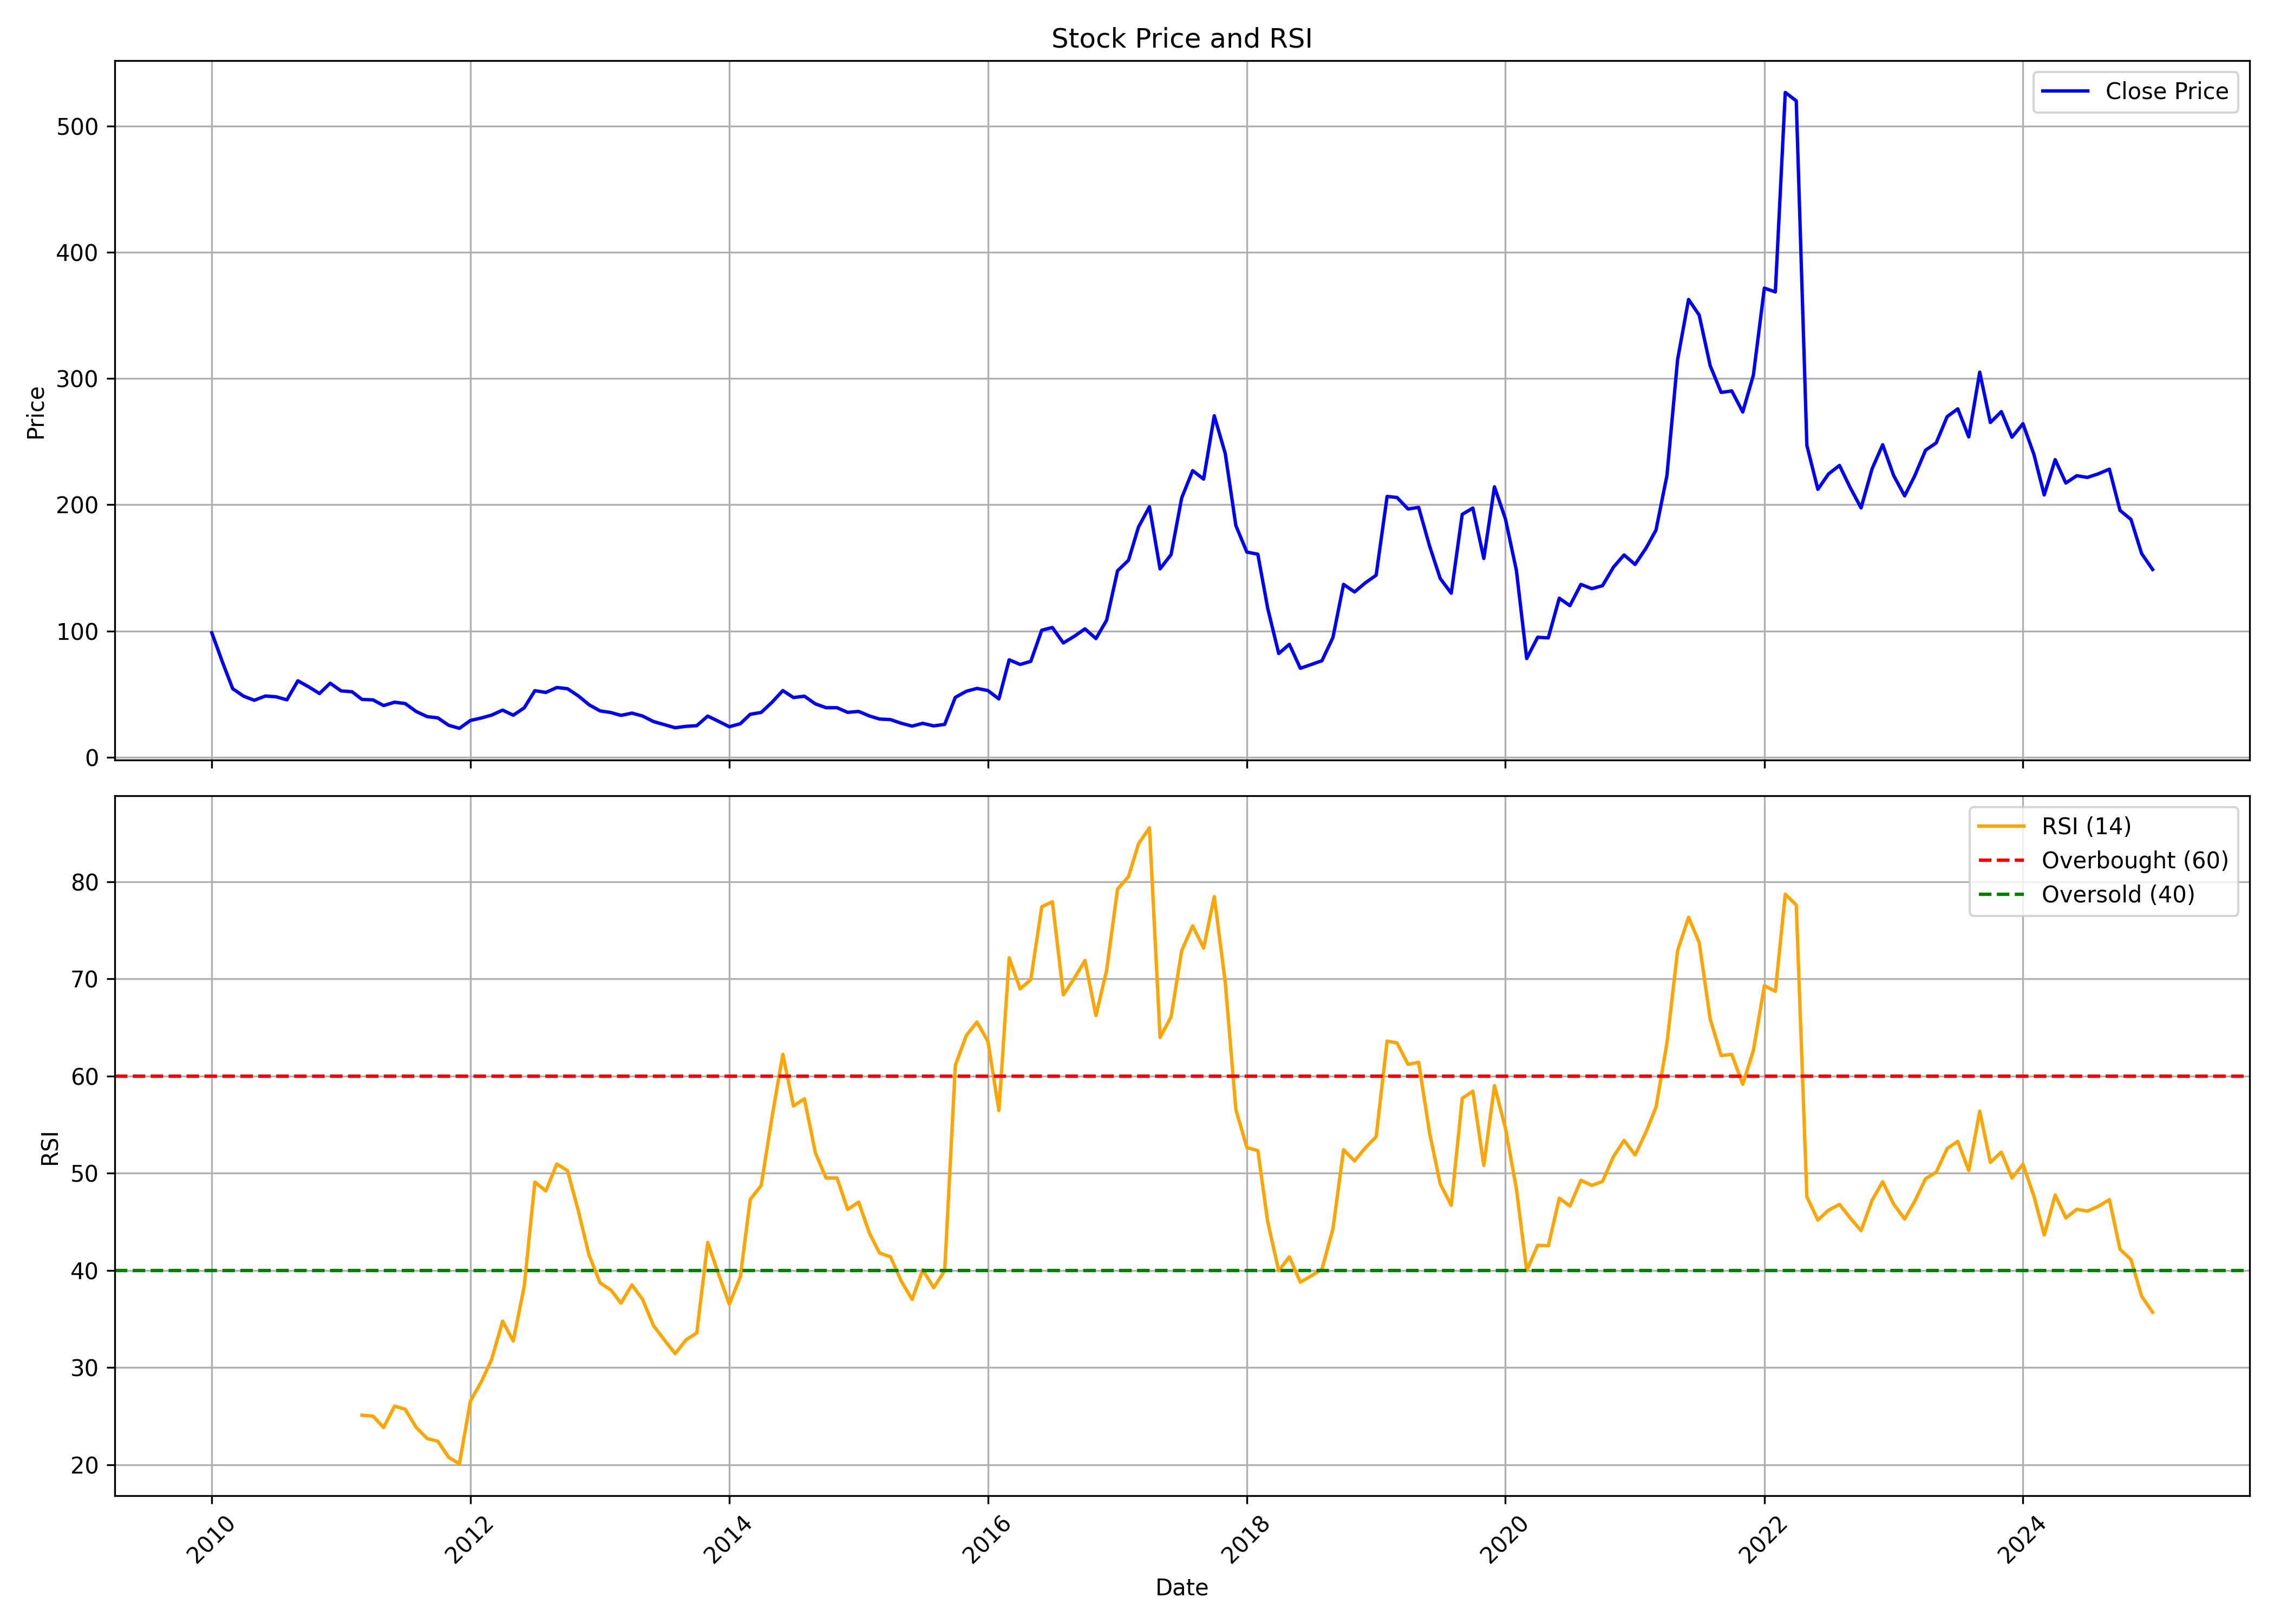

The file beside this chart, header and first rows:
, date, symbol, open, high, low, close, volume, rsi
0, 2010-01-01, DHAMPURSUG, 102.8, 120.4, 92.77, 98.63, 13625354, 
1, 2010-02-01, DHAMPURSUG, 97.33, 109, 73.46, 74.75, 8926450, 
2, 2010-03-01, DHAMPURSUG, 75.57, 79.95, 52.28, 54.35, 23048006, 
3, 2010-04-01, DHAMPURSUG, 54.58, 59.2, 44.63, 48.4, 10419784, 
4, 2010-05-01, DHAMPURSUG, 48.24, 48.97, 38.52, 45.2, 8573613, 
5, 2010-06-01, DHAMPURSUG, 44.59, 51.2, 44.59, 48.55, 10322250, 
6, 2010-07-01, DHAMPURSUG, 47.78, 51.66, 46.4, 47.97, 7622468, 
7, 2010-08-01, DHAMPURSUG, 48.2, 54.58, 43.05, 45.55, 6410075, 
8, 2010-09-01, DHAMPURSUG, 46.43, 62.58, 45.97, 60.62, 19245492, 
9, 2010-10-01, DHAMPURSUG, 60.35, 62.58, 54.43, 55.93, 7898940, 
10, 2010-11-01, DHAMPURSUG, 56.51, 65.62, 46.13, 50.55, 10081746, 
11, 2010-12-01, DHAMPURSUG, 51.43, 61.85, 39.29, 58.7, 7615584, 
12, 2011-01-01, DHAMPURSUG, 60.73, 64.23, 50.55, 52.62, 6865387, 
13, 2011-02-01, DHAMPURSUG, 53.55, 58.35, 49.47, 51.93, 3028824, 
14, 2011-03-01, DHAMPURSUG, 52.85, 55.35, 45.36, 45.86, 3173485, 25.08
15, 2011-04-01, DHAMPURSUG, 45.74, 50.13, 45.36, 45.51, 3237414, 25
16, 2011-05-01, DHAMPURSUG, 46.28, 46.28, 38.44, 41.01, 1927409, 23.83
17, 2011-06-01, DHAMPURSUG, 41.21, 46.59, 39.94, 43.67, 3221926, 26.02
18, 2011-07-01, DHAMPURSUG, 43.82, 49.2, 42.44, 42.59, 2427835, 25.7
19, 2011-08-01, DHAMPURSUG, 44.13, 44.56, 34.51, 36.31, 1760879, 23.83
20, 2011-09-01, DHAMPURSUG, 36.31, 37.99, 30.28, 32.24, 1595672, 22.69
21, 2011-10-01, DHAMPURSUG, 32.08, 35.06, 29.73, 31.26, 1823595, 22.41
22, 2011-11-01, DHAMPURSUG, 31.22, 31.61, 24.26, 25.35, 1530347, 20.74
23, 2011-12-01, DHAMPURSUG, 25.9, 26.06, 21.13, 22.97, 1960465, 20.09
24, 2012-01-01, DHAMPURSUG, 22.97, 30.4, 20.78, 29.19, 5576682, 26.54
25, 2012-02-01, DHAMPURSUG, 29.58, 32.86, 28.21, 31.18, 3686178, 28.54
26, 2012-03-01, DHAMPURSUG, 32.12, 39.75, 30.52, 33.45, 6190793, 30.83
27, 2012-04-01, DHAMPURSUG, 33.33, 39.24, 32.4, 37.4, 1547949, 34.77
28, 2012-05-01, DHAMPURSUG, 37.32, 39.12, 32.24, 33.37, 1018233, 32.72
29, 2012-06-01, DHAMPURSUG, 33.26, 40.69, 32.2, 39.2, 1144986, 38.37
30, 2012-07-01, DHAMPURSUG, 39.44, 55.17, 38.73, 52.78, 5450226, 49.08
31, 2012-08-01, DHAMPURSUG, 53.05, 57.2, 43.78, 51.41, 3600344, 48.17
32, 2012-09-01, DHAMPURSUG, 52.62, 60.11, 51.5, 55.29, 2276372, 50.94
33, 2012-10-01, DHAMPURSUG, 55.01, 60.07, 51.22, 54.37, 2362608, 50.26
34, 2012-11-01, DHAMPURSUG, 54.21, 55.01, 45.88, 48.63, 956421, 46.08
35, 2012-12-01, DHAMPURSUG, 48.79, 53.17, 41.14, 41.65, 1011277, 41.56
36, 2013-01-01, DHAMPURSUG, 41.81, 43.45, 35.56, 36.79, 1141873, 38.71
37, 2013-02-01, DHAMPURSUG, 37.07, 39.62, 32.77, 35.48, 2728610, 37.96
38, 2013-03-01, DHAMPURSUG, 35.28, 41.85, 31.93, 33.2, 2348729, 36.62
39, 2013-04-01, DHAMPURSUG, 33.2, 41.38, 33.2, 35.04, 2666875, 38.5
40, 2013-05-01, DHAMPURSUG, 35.04, 36.63, 32.45, 32.73, 965808, 37.01
41, 2013-06-01, DHAMPURSUG, 33.4, 33.48, 27.5, 28.34, 422945, 34.3
42, 2013-07-01, DHAMPURSUG, 27.9, 34.92, 25.19, 25.91, 1262088, 32.86
43, 2013-08-01, DHAMPURSUG, 25.27, 27.86, 22.32, 23.44, 624830, 31.42
44, 2013-09-01, DHAMPURSUG, 24.16, 27.82, 23.52, 24.55, 1623753, 32.85
45, 2013-10-01, DHAMPURSUG, 25.16, 28.64, 24.95, 25.07, 2387660, 33.55
46, 2013-11-01, DHAMPURSUG, 24.95, 36.24, 23.16, 32.67, 6313105, 42.87
47, 2013-12-01, DHAMPURSUG, 33.21, 34.12, 25.78, 28.6, 1357804, 39.66
48, 2014-01-01, DHAMPURSUG, 28.23, 29.6, 24.08, 24.24, 440987, 36.51
49, 2014-02-01, DHAMPURSUG, 25.07, 27.56, 23.25, 26.61, 745690, 39.33
50, 2014-03-01, DHAMPURSUG, 25.78, 34.54, 25.4, 34.08, 1980719, 47.29
51, 2014-04-01, DHAMPURSUG, 35.08, 41.93, 34.45, 35.57, 2853240, 48.74
52, 2014-05-01, DHAMPURSUG, 35.57, 50.64, 33.62, 43.46, 5471645, 55.66
53, 2014-06-01, DHAMPURSUG, 43.25, 56.45, 43.25, 52.88, 11512254, 62.23
54, 2014-07-01, DHAMPURSUG, 53.13, 56, 45.66, 47.36, 2803837, 56.91
55, 2014-08-01, DHAMPURSUG, 47.32, 50.02, 41.72, 48.4, 2719584, 57.64
56, 2014-09-01, DHAMPURSUG, 48.57, 50.1, 36.61, 42.34, 1702286, 52.07
57, 2014-10-01, DHAMPURSUG, 43.5, 43.59, 36.78, 39.31, 1467546, 49.5
58, 2014-11-01, DHAMPURSUG, 39.43, 43.59, 34.87, 39.31, 3717004, 49.5
59, 2014-12-01, DHAMPURSUG, 39.23, 40.6, 34.58, 35.62, 2224936, 46.26
... 121 more rows
